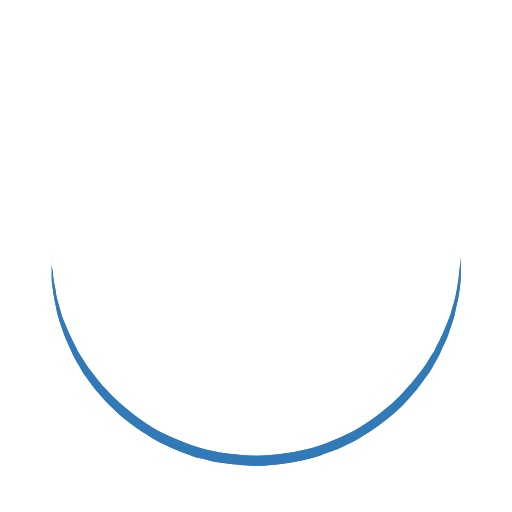
t = 0.00 s
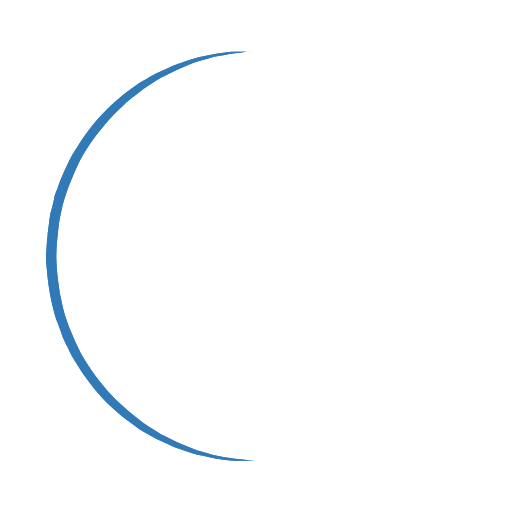
t = 0.25 s
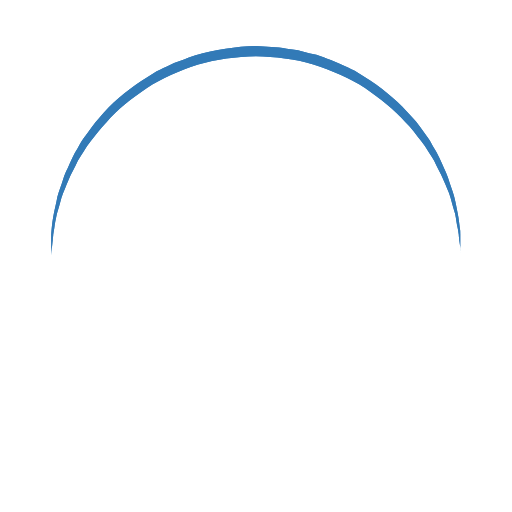
t = 0.50 s
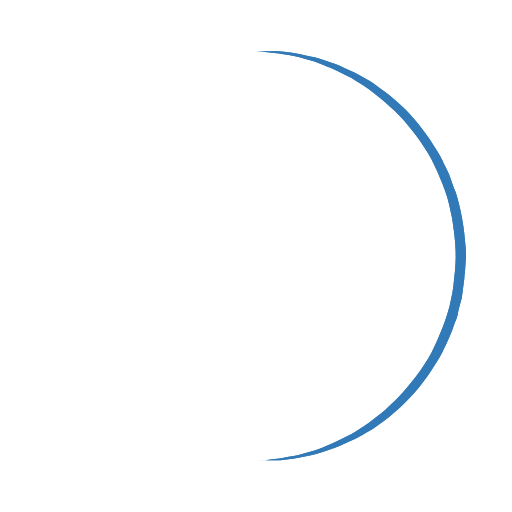
t = 0.75 s

The animated SVG that drew these frames (rendered in a browser with its animation timeline set to each time). Animation: 1 SMIL element (animateTransform=1); one cycle of 1.00 s, repeats indefinitely.


<svg width="120" height="120" xmlns="http://www.w3.org/2000/svg" viewBox="0 0 100 100" preserveAspectRatio="xMidYMid" class="uil-ring"><path fill="none" class="bk" d="M0 0h100v100H0z"/><defs><filter id="a" x="-100%" y="-100%" width="300%" height="300%"><feOffset result="offOut" in="SourceGraphic"/><feGaussianBlur result="blurOut" in="offOut"/><feBlend in="SourceGraphic" in2="blurOut"/></filter></defs><path d="M10 50s0 .5.1 1.4c0 .5.1 1 .2 1.7 0 .3.1.7.1 1.1.1.4.1.8.2 1.2.2.8.3 1.8.5 2.8.3 1 .6 2.1.9 3.2.3 1.1.9 2.3 1.4 3.5.5 1.2 1.2 2.4 1.8 3.7.3.6.8 1.2 1.2 1.9.4.6.8 1.3 1.3 1.9 1 1.2 1.9 2.6 3.1 3.7 2.2 2.5 5 4.7 7.9 6.7 3 2 6.5 3.4 10.1 4.6 3.6 1.1 7.5 1.5 11.2 1.6 4-.1 7.7-.6 11.3-1.6 3.6-1.2 7-2.6 10-4.6 3-2 5.8-4.2 7.9-6.7 1.2-1.2 2.1-2.5 3.1-3.7.5-.6.9-1.3 1.3-1.9.4-.6.8-1.3 1.2-1.9.6-1.3 1.3-2.5 1.8-3.7.5-1.2 1-2.4 1.4-3.5.3-1.1.6-2.2.9-3.2.2-1 .4-1.9.5-2.8.1-.4.1-.8.2-1.2 0-.4.1-.7.1-1.1.1-.7.1-1.2.2-1.7.1-.9.1-1.4.1-1.4v4.2c0 .4-.1.8-.1 1.2-.1.9-.2 1.8-.4 2.8-.2 1-.5 2.1-.7 3.3-.3 1.2-.8 2.4-1.2 3.7-.2.7-.5 1.3-.8 1.9-.3.7-.6 1.3-.9 2-.3.7-.7 1.3-1.1 2-.4.7-.7 1.4-1.2 2-1 1.3-1.9 2.7-3.1 4-2.2 2.7-5 5-8.1 7.1L70 85.7c-.8.5-1.7.9-2.6 1.3l-1.4.7-1.4.5c-.9.3-1.8.7-2.8 1C58 90.3 53.9 90.9 50 91l-3-.2c-1 0-2-.2-3-.3l-1.5-.2-.7-.1-.7-.2c-1-.3-1.9-.5-2.9-.7-.9-.3-1.9-.7-2.8-1l-1.4-.6-1.3-.6c-.9-.4-1.8-.8-2.6-1.3l-2.4-1.5c-3.1-2.1-5.9-4.5-8.1-7.1-1.2-1.2-2.1-2.7-3.1-4-.5-.6-.8-1.4-1.2-2-.4-.7-.8-1.3-1.1-2-.3-.7-.6-1.3-.9-2-.3-.7-.6-1.3-.8-1.9-.4-1.3-.9-2.5-1.2-3.7-.3-1.2-.5-2.3-.7-3.3-.2-1-.3-2-.4-2.8-.1-.4-.1-.8-.1-1.2v-2.8c-.1-1-.1-1.5-.1-1.5z" fill="#337ab7" filter="url(#a)"><animateTransform attributeName="transform" type="rotate" from="0 50 50" to="360 50 50" repeatCount="indefinite" dur="1s"/></path></svg>